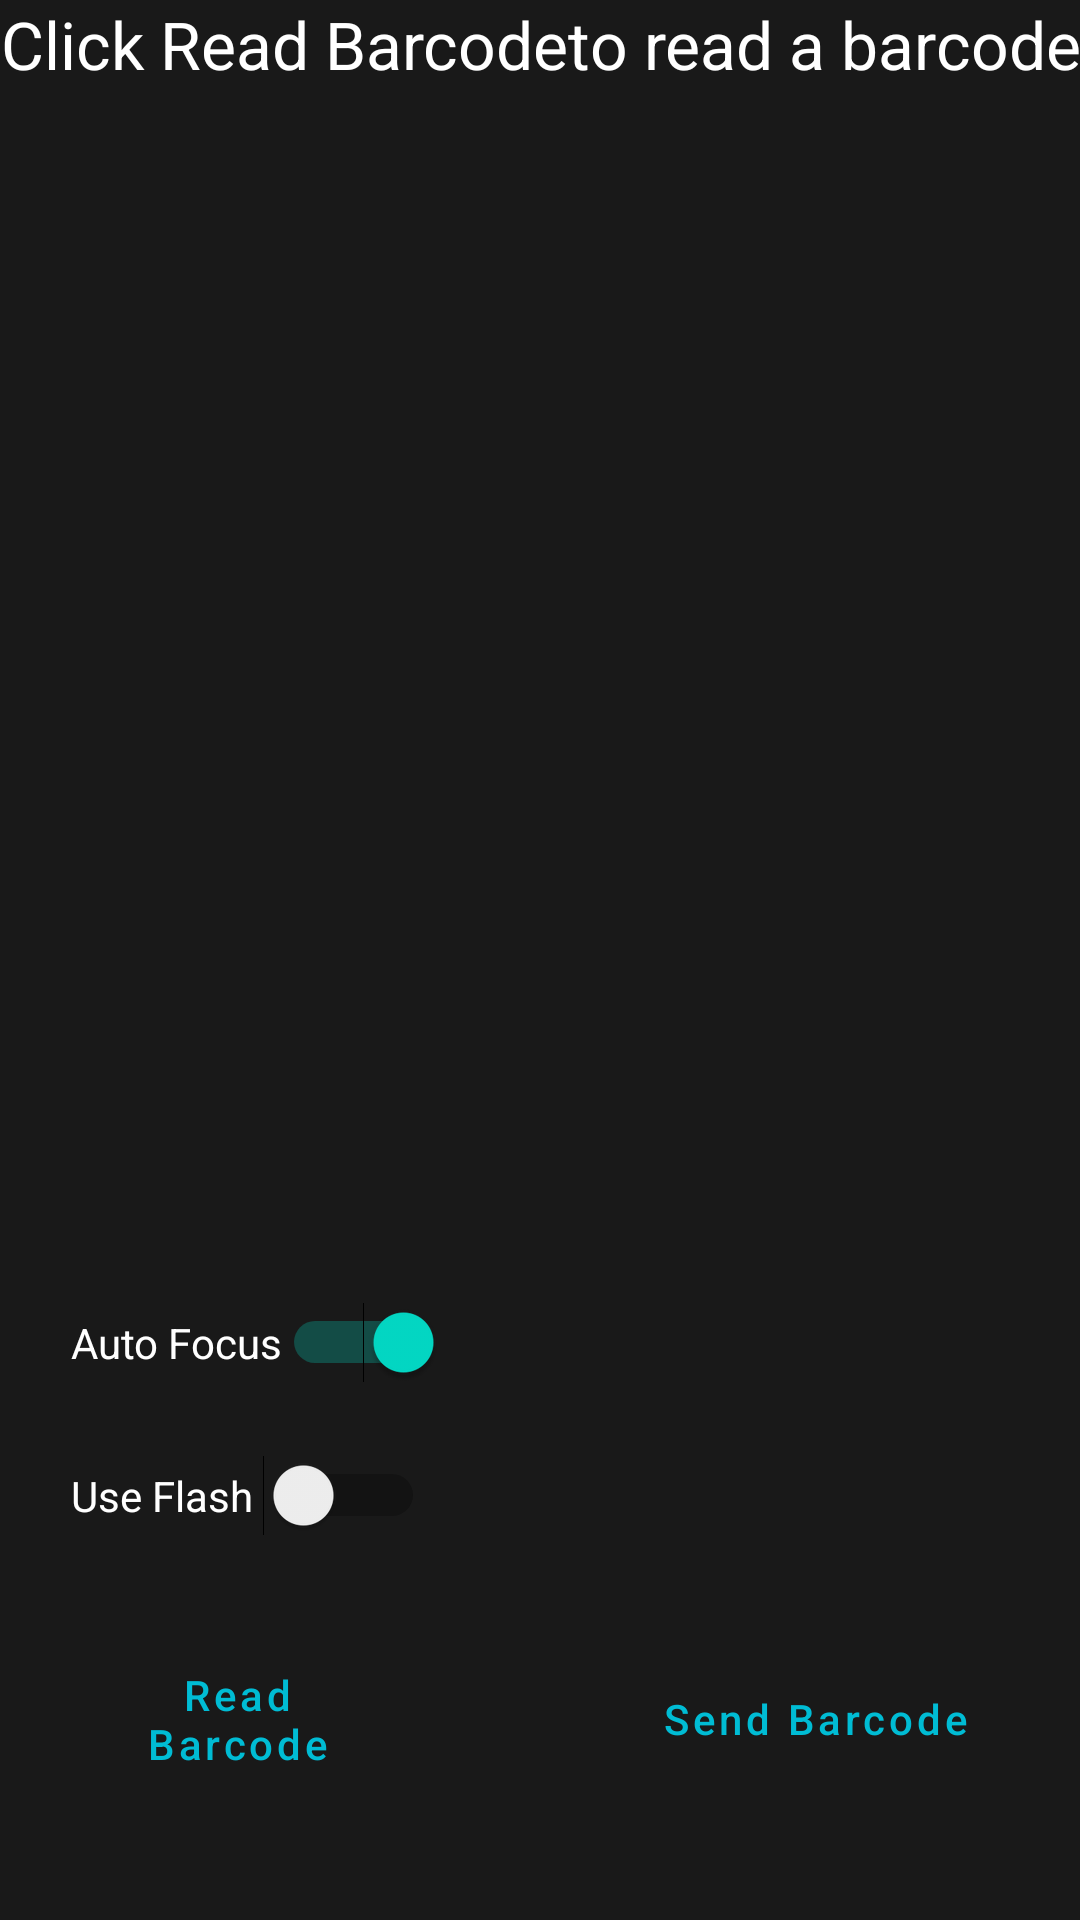

Android layout source for this screen:
<!-- AndroidManifest.xml: application theme Theme.MyApplication -->
<!-- res/layout/activity_barcode.xml -->
<?xml version="1.0" encoding="utf-8"?>
<RelativeLayout xmlns:android="http://schemas.android.com/apk/res/android"
    xmlns:app="http://schemas.android.com/apk/res-auto"
    xmlns:tools="http://schemas.android.com/tools"
    android:layout_width="match_parent"
    android:layout_height="match_parent"
    android:background="#191919"
    android:paddingLeft="@dimen/activity_horizontal_margin"
    android:paddingTop="@dimen/activity_vertical_margin"
    android:paddingRight="@dimen/activity_horizontal_margin"
    android:paddingBottom="@dimen/activity_vertical_margin"
    tools:context=".Scan">

    <TextView
        android:id="@+id/status_message"
        android:layout_width="match_parent"
        android:layout_height="wrap_content"
        android:layout_alignParentEnd="true"
        android:layout_centerHorizontal="true"
        android:text="@string/barcode_header"
        android:textAlignment="center"
        android:textAppearance="?android:attr/textAppearanceLarge"
        android:textColor="#FFFFFF" />

    <TextView
        android:id="@+id/barcode_value"
        android:layout_width="wrap_content"
        android:layout_height="288dp"
        android:layout_below="@+id/status_message"
        android:layout_alignEnd="@+id/status_message"
        android:layout_alignParentStart="true"
        android:layout_marginTop="110dp"
        android:layout_marginEnd="0dp"
        android:textAppearance="?android:attr/textAppearanceLarge"
        android:textColor="#FFFFFF" />

    <Button
        android:id="@+id/read_barcode"
        style="@style/Widget.MaterialComponents.Button.OutlinedButton"
        android:layout_width="145dp"
        android:layout_height="70dp"
        android:layout_alignParentStart="true"
        android:layout_alignParentBottom="true"
        android:layout_marginStart="16dp"
        android:layout_marginEnd="57dp"
        android:layout_marginBottom="32dp"
        android:layout_toStartOf="@+id/send_barcode"
        android:soundEffectsEnabled="true"
        android:text="@string/read_barcode"
        android:textAllCaps="false"
        android:textColor="#00BCD4"
        app:strokeColor="#E33AF6"
        app:strokeWidth="2dp" />

    <Button
        android:id="@+id/send_barcode"
        style="@style/Widget.MaterialComponents.Button.OutlinedButton"
        android:layout_width="145dp"
        android:layout_height="70dp"
        android:layout_alignParentEnd="true"
        android:layout_alignParentBottom="true"
        android:layout_marginEnd="16dp"
        android:layout_marginBottom="32dp"
        android:onClick="sendBarcode"
        android:soundEffectsEnabled="true"
        android:text="Send Barcode"
        android:textAllCaps="false"
        android:textColor="#00BCD4"
        app:strokeColor="#E33AF6"
        app:strokeWidth="2dp" />

    <Switch
        android:id="@+id/auto_focus"
        android:layout_width="wrap_content"
        android:layout_height="wrap_content"
        android:layout_above="@+id/read_barcode"
        android:layout_alignParentStart="true"
        android:layout_marginStart="24dp"
        android:layout_marginBottom="77dp"
        android:checked="true"
        android:text="@string/auto_focus"
        android:textColor="#FFFFFF"
        android:textColorHighlight="#CF17B0"
        tools:checked="true"
        tools:ignore="UseSwitchCompatOrMaterialXml" />

    <Switch
        android:id="@+id/use_flash"
        android:layout_width="118dp"
        android:layout_height="wrap_content"
        android:layout_above="@+id/read_barcode"
        android:layout_alignParentStart="true"
        android:layout_marginStart="24dp"
        android:layout_marginBottom="26dp"
        android:checked="false"
        android:text="@string/use_flash"
        android:textColor="#FFFFFF"
        tools:ignore="UseSwitchCompatOrMaterialXml" />

</RelativeLayout>
<!-- resources referenced by this layout -->
<resources>
  <string name="auto_focus">Auto Focus</string>
  <string name="barcode_header">Click "Read Barcode" to read a barcode</string>
  <string name="read_barcode">Read Barcode</string>
  <string name="use_flash">Use Flash</string>
  <style name="Theme.MyApplication" parent="Theme.MaterialComponents.Light.DarkActionBar">
          
  
  
  
          
  
  
  
          
          <item name="android:statusBarColor" tools:targetApi="l">?attr/colorPrimaryVariant</item>
          
      </style>
</resources>
